Run: headless pygame with SDL's dummy video driver; simulated clock (each Clock.tick advances the game by its frame time, no real sleeping); random seed 0; keys injected as events and as key.get_pressed() state; mouse plan: one left click at the window centre at the start of phase 2, then a move to the lower-right quarter at the start of phase 3.
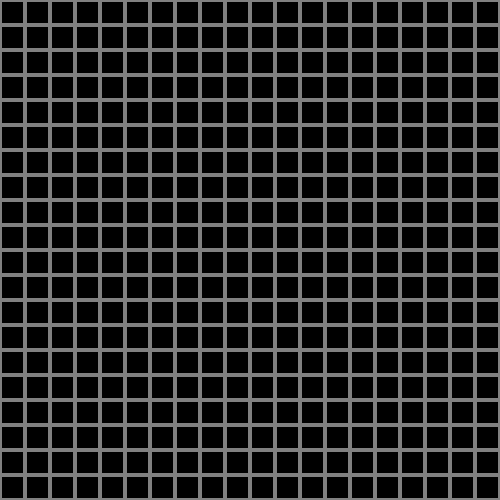
Frame 1 of 4 · flips 1–60 · no input
Frame 2 of 4 · flips 61–180 · clicked the window centre · tapped SPACE, RETURN · held RIGHT (→), D · screen unchanged from frame 1, image omitted
Frame 3 of 4 · flips 181–300 · moved the mouse to the lower-right quarter · held DOWN (↓), S · screen unchanged from frame 2, image omitted
Frame 4 of 4 · flips 301–420 · held LEFT (←), A, UP (↑), W · screen unchanged from frame 3, image omitted

The pygame program that drew these frames:

import pygame, sys, os, random
from pygame.locals import *
from pygame import surface

pygame.init()
pygame.font.init()
numfont=pygame.font.Font(pygame.font.match_font(pygame.font.get_default_font()), 20)
#pygame.display.init()
screen = pygame.display.set_mode((500, 500))#, RESIZABLE)
pygame.display.set_caption("Minesweeper")

dimensions=(20, 20)
mines=80

places=[0]*(dimensions[0]*dimensions[1])
screen.fill((0, 255, 0))
for i in range(mines):
    r=random.randint(0, len(places)-1)
    while r==1:
        r=random.randint(0, len(places))
    places[r]=1
    
def check(x, y):
    global mines
    a=0
    if [x-1, y-1] in mines:
        a+=1
    if [x-1, y] in mines:
        a+=1
    if [x-1, y+1] in mines:
        a+=1
    if [x, y-1] in mines:
        a+=1
    if [x, y+1] in mines:
        a+=1
    if [x+1, y-1] in mines:
        a+=1
    if [x+1, y] in mines:
        a+=1
    if [x+1, y+1] in mines:
        a+=1
    
    return a
    
    
    
c=-1
mines=[]
for x in range(dimensions[0]):
    for y in range(dimensions[1]):
        c+=1
        if places[c]:
            mines.append([x, y])
    
mrect=pygame.Rect(0, 0, screen.get_width()/dimensions[0], screen.get_height()/dimensions[1])

def endall():
    pygame.quit()
    sys.exit()


while 1:
    for event in pygame.event.get():
        if event.type == QUIT:
            endall()
        if event.type == pygame.MOUSEBUTTONDOWN:
            pos = pygame.mouse.get_pos()
            for x in range(dimensions[0]):
                for y in range(dimensions[1]):
                    if pos[0]>int(x*(screen.get_width()/dimensions[0])) and pos[0]<int((x+1)*(screen.get_width()/dimensions[0])) and pos[1]>int(y*(screen.get_height()/dimensions[1])) and pos[1]<int((y+1)*(screen.get_height()/dimensions[1])):
                        if [x, y] in mines:
                            endall()
                        else:
                            a=check(x,y)
                            ais=[a]
                            aiscoor=[[x,y]]
                            secaiscoor=[]
                            xx, yy=x, y
                            while len(aiscoor)>=1:
                                for i in aiscoor:
                                    aa=0
                                    if check(i[0]-1, i[1]-1)==0:
                                        aiscoor.append(i[0]-1, i[1]-1)
                                    if check(i[0]-1, i[1])==0:
                                        aiscoor.append(i[0]-1, i[1])
                                    if check(i[0]-1, i[1]+1)==0:
                                        aiscoor.append(i[0]-1, i[1]+1)
                                    if check(i[0], i[1]-1)==0:
                                        aiscoor.append(i[0], i[1]-1)
                                    if check(i[0], i[1]+1)==0:
                                        aiscoor.append(i[0], i[1]+1)
                                    if check(i[0]+1, i[1]-1)==0:
                                        aiscoor.append(i[0]+1, i[1]-1)
                                    if check(i[0]+1, i[1])==0:
                                        aiscoor.append(i[0]+1, i[1])
                                    if check(i[0]+1, i[1]+1)==0:
                                        aiscoor.append(i[0]+1, i[1]+1)
                                    secaiscoor.append(i)
                                
                                    
                                
                            cc=-1
                            for xv in range(dimensions[0]):
                                for yv in range(dimensions[1]):
                                    cc+=1
                                    if [xv, yv]==[x, y]:
                                        places[cc]=str(a)
                            
    c=-1
    for x in range(dimensions[0]):
        for y in range(dimensions[1]):
            c+=1
            mrect.x=int(x*(screen.get_width()/dimensions[0]))
            mrect.y=int(y*(screen.get_height()/dimensions[1]))
            if places[c]==0 or places[c]==1:
                screen.fill((0, 0, 0), mrect)
            elif places[c]==str(places[c]):
                screen.fill((255, 255, 255), mrect)
                num=numfont.render(places[c], 1, (0, 0, 0))
                numrect=num.get_rect()
                numrect.x=int(x*(screen.get_width()/dimensions[0]))
                numrect.y=int(y*(screen.get_height()/dimensions[1]))
                screen.blit(num, numrect.center)
                
            pygame.draw.rect(screen, (128, 128, 128), mrect, 2)
    pygame.display.update()
